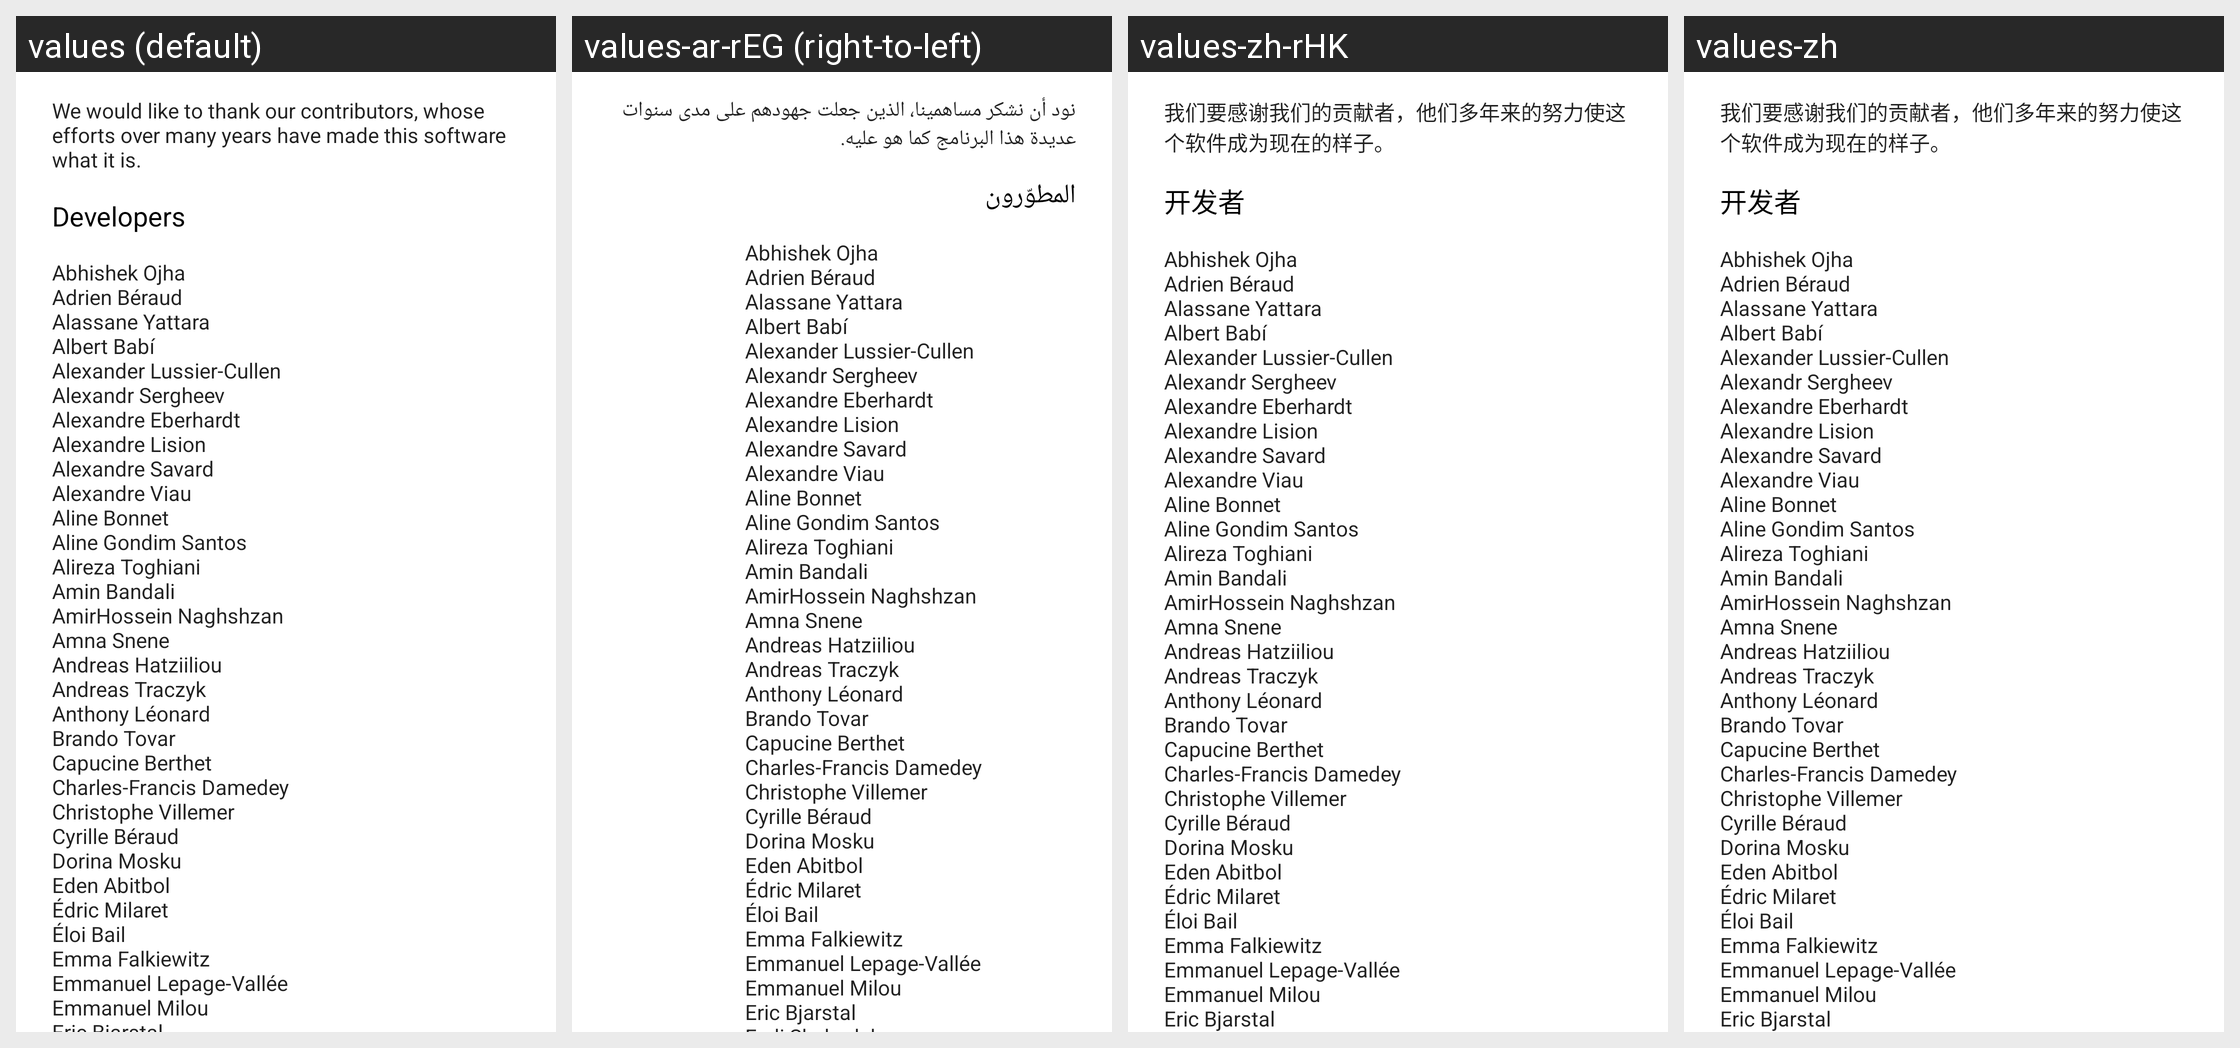

For this localized Android screen grid, give each drawn string resource with its value in every locale shown.
Android screen res/layout/dialog_about.xml rendered under 4 locales, left to right: values (default), values-ar-rEG (right-to-left), values-zh-rHK, values-zh. Device: Nexus 5 (rendered at 1080×1920; each locale shown at half size, 540×960, under a caption strip naming it); theme Theme.MaterialComponents.DayNight.NoActionBar.
Other locales in the repository, not shown: values-ace, values-ar, values-ast-rES, values-az, values-az-rIR, values-be, values-be-rBY, values-bg, values-bg-rBG, values-bn, values-brx, values-ca, values-cmn, values-cs-rCZ, values-da, values-da-rDK, values-de, values-de-rDE, values-el, values-en-rGB, values-en-rIE, values-en-rUS, values-eo, values-es, values-es-rAR, values-es-rCO, values-es-rES, values-es-rMX, values-es-rVE, values-et, values-et-rEE, values-eu, values-fa, values-fa-rIR, values-fi, values-fr, values-fr-rBE, values-fr-rCA, values-fr-rCH, values-fr-rFR, values-ga, values-gl, values-gu, values-hak, values-he, values-hi, values-hi-rIN, values-hr, values-hr-rHR, values-hu, values-hy, values-id, values-ig, values-it, values-it-rIT, values-ja, values-kab, values-kbd, values-kk, values-kn, values-ko, values-ko-rKR, values-lt, values-ml, values-mn-rMN, values-mr, values-ms, values-nan, values-nb, values-nb-rNO, values-ne, values-nl, values-nl-rBE, values-nl-rNL, values-nn, values-oc, values-or, values-pa, values-pl, values-pl-rPL, values-pt, values-pt-rBR, values-pt-rPT, values-ro, values-ro-rRO, values-ru, values-ru-rRU, values-si, values-sk, values-sk-rSK, values-sl, values-sq-rAL, values-sr, values-sv, values-sw, values-ta, values-te, values-th, values-tr, values-tr-rTR, values-tt, values-uk, values-vi, values-zh-rCN, values-zh-rTW.
Strings drawn on this screen, with the default value and each locale's value (text and hints the layout hard-codes, and strings that could not be matched under every locale, appear in the picture but are not listed):

thank_note
  values: We would like to thank our contributors, whose efforts over many years have made this software what it is.
  values-ar-rEG: نود أن نشكر مساهمينا، الذين جعلت جهودهم على مدى سنوات عديدة هذا البرنامج كما هو عليه.
  values-zh-rHK: 我们要感谢我们的贡献者，他们多年来的努力使这个软件成为现在的样子。
  values-zh: 我们要感谢我们的贡献者，他们多年来的努力使这个软件成为现在的样子。

developers
  values: Developers
  values-ar-rEG: المطوّرون
  values-zh-rHK: 开发者
  values-zh: 开发者

credits_developer
  values: Abhishek Ojha 
      Adrien Béraud 
      Alassane Yattara 
      Albert Babí 
      Alexander Lussier-Cullen 
      Alexandr Sergheev 
      Alexandre Eberhardt 
      Alexandre Lision 
      Alexandre Savard 
      Alexandre Viau 
      Aline Bonnet 
      Aline Gondim Santos 
      Alireza Toghiani 
      Amin Bandali 
      AmirHossein Naghshzan 
      Amna Snene 
      Andreas Hatziiliou 
      Andreas Traczyk 
      Anthony Léonard 
      Brando Tovar 
      Capucine Berthet 
      Charles-Francis Damedey …[clipped]
  values-ar-rEG: Abhishek Ojha 
      Adrien Béraud 
      Alassane Yattara 
      Albert Babí 
      Alexander Lussier-Cullen 
      Alexandr Sergheev 
      Alexandre Eberhardt 
      Alexandre Lision 
      Alexandre Savard 
      Alexandre Viau 
      Aline Bonnet 
      Aline Gondim Santos 
      Alireza Toghiani 
      Amin Bandali 
      AmirHossein Naghshzan 
      Amna Snene 
      Andreas Hatziiliou 
      Andreas Traczyk 
      Anthony Léonard 
      Brando Tovar 
      Capucine Berthet 
      Charles-Francis Damedey …[clipped]  [not translated; the default value is used]
  values-zh-rHK: Abhishek Ojha 
      Adrien Béraud 
      Alassane Yattara 
      Albert Babí 
      Alexander Lussier-Cullen 
      Alexandr Sergheev 
      Alexandre Eberhardt 
      Alexandre Lision 
      Alexandre Savard 
      Alexandre Viau 
      Aline Bonnet 
      Aline Gondim Santos 
      Alireza Toghiani 
      Amin Bandali 
      AmirHossein Naghshzan 
      Amna Snene 
      Andreas Hatziiliou 
      Andreas Traczyk 
      Anthony Léonard 
      Brando Tovar 
      Capucine Berthet 
      Charles-Francis Damedey …[clipped]  [not translated; the default value is used]
  values-zh: Abhishek Ojha 
      Adrien Béraud 
      Alassane Yattara 
      Albert Babí 
      Alexander Lussier-Cullen 
      Alexandr Sergheev 
      Alexandre Eberhardt 
      Alexandre Lision 
      Alexandre Savard 
      Alexandre Viau 
      Aline Bonnet 
      Aline Gondim Santos 
      Alireza Toghiani 
      Amin Bandali 
      AmirHossein Naghshzan 
      Amna Snene 
      Andreas Hatziiliou 
      Andreas Traczyk 
      Anthony Léonard 
      Brando Tovar 
      Capucine Berthet 
      Charles-Francis Damedey …[clipped]  [not translated; the default value is used]
